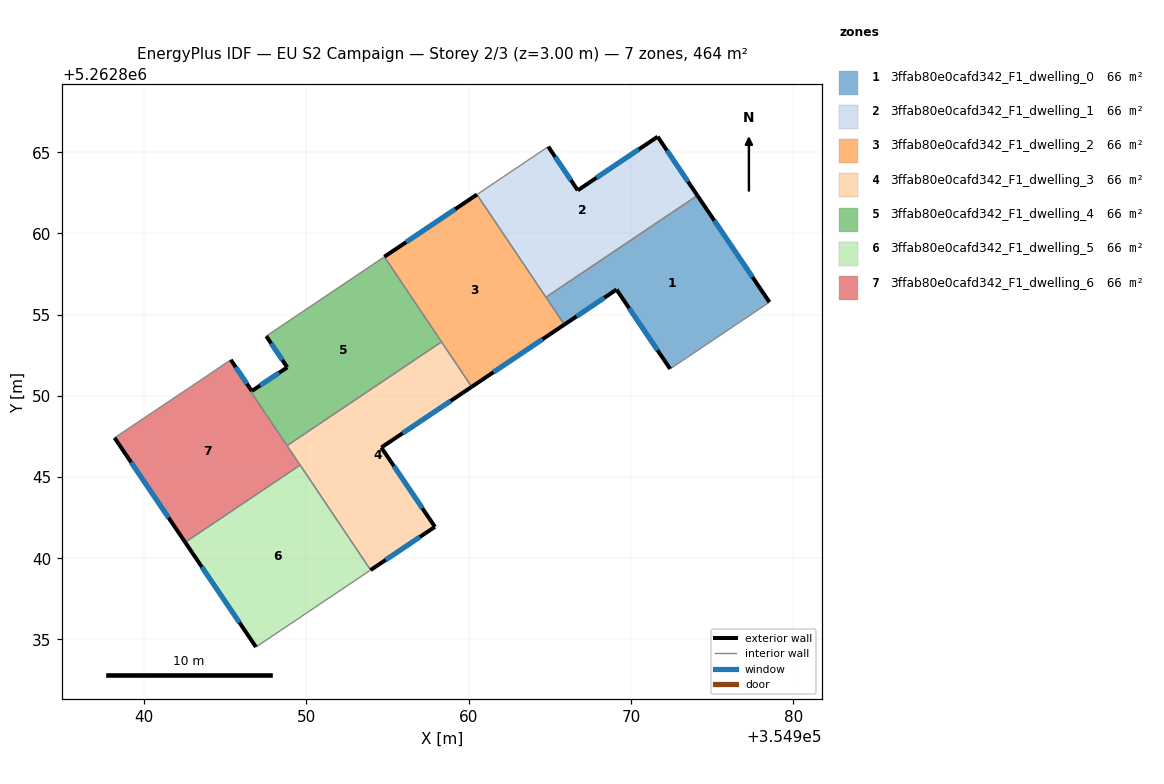
=== STOREY PLAN SPEC (per zone: floor XY polygon, exterior-wall plan segments, windows/doors) ===
zone 1: 3ffab80e0cafd342_F1_dwelling_0  (66.3 m²)
  floor: (354974.08, 5262862.34) (354978.52, 5262855.77) (354972.41, 5262851.66) (354969.11, 5262856.55) (354965.89, 5262854.39) (354964.76, 5262856.08)
  exterior wall: (354969.11, 5262856.55) – (354972.41, 5262851.66)  [5.9 m]
    window: (354969.88, 5262855.40) – (354971.63, 5262852.81)  [5.0 m²]
  exterior wall: (354965.89, 5262854.39) – (354969.11, 5262856.55)  [3.9 m]
    window: (354966.65, 5262854.90) – (354968.35, 5262856.04)  [3.3 m²]
  exterior wall: (354978.52, 5262855.77) – (354974.08, 5262862.34)  [7.9 m]
    window: (354977.48, 5262857.31) – (354975.13, 5262860.80)  [6.7 m²]
  interior walls: 3
zone 2: 3ffab80e0cafd342_F1_dwelling_1  (66.3 m²)
  floor: (354971.64, 5262865.96) (354974.08, 5262862.34) (354964.76, 5262856.08) (354960.51, 5262862.40) (354964.90, 5262865.35) (354966.72, 5262862.66)
  exterior wall: (354974.08, 5262862.34) – (354971.64, 5262865.96)  [4.4 m]
    window: (354973.51, 5262863.19) – (354972.21, 5262865.11)  [3.7 m²]
  exterior wall: (354966.72, 5262862.66) – (354964.90, 5262865.35)  [3.2 m]
    window: (354966.29, 5262863.29) – (354965.33, 5262864.72)  [2.7 m²]
  exterior wall: (354971.64, 5262865.96) – (354966.72, 5262862.66)  [5.9 m]
    window: (354970.48, 5262865.19) – (354967.87, 5262863.43)  [5.0 m²]
  interior walls: 3
zone 3: 3ffab80e0cafd342_F1_dwelling_2  (66.3 m²)
  floor: (354960.51, 5262862.40) (354965.89, 5262854.39) (354960.19, 5262850.56) (354954.81, 5262858.57)
  exterior wall: (354960.51, 5262862.40) – (354954.81, 5262858.57)  [6.9 m]
    window: (354959.17, 5262861.50) – (354956.15, 5262859.47)  [5.8 m²]
  exterior wall: (354960.19, 5262850.56) – (354965.89, 5262854.39)  [6.9 m]
    window: (354961.53, 5262851.46) – (354964.55, 5262853.49)  [5.8 m²]
  interior walls: 4
zone 4: 3ffab80e0cafd342_F1_dwelling_3  (66.3 m²)
  floor: (354958.33, 5262853.33) (354960.19, 5262850.56) (354954.62, 5262846.82) (354957.92, 5262841.94) (354953.96, 5262839.28) (354948.82, 5262846.94)
  exterior wall: (354957.92, 5262841.94) – (354954.62, 5262846.82)  [5.9 m]
    window: (354957.15, 5262843.08) – (354955.40, 5262845.67)  [5.0 m²]
  exterior wall: (354953.96, 5262839.28) – (354957.92, 5262841.94)  [4.8 m]
    window: (354954.89, 5262839.90) – (354956.99, 5262841.31)  [4.0 m²]
  exterior wall: (354954.62, 5262846.82) – (354960.19, 5262850.56)  [6.7 m]
    window: (354955.93, 5262847.70) – (354958.88, 5262849.68)  [5.7 m²]
  interior walls: 4
zone 5: 3ffab80e0cafd342_F1_dwelling_4  (66.1 m²)
  floor: (354954.81, 5262858.57) (354958.33, 5262853.33) (354948.82, 5262846.94) (354946.59, 5262850.26) (354946.65, 5262850.30) (354948.83, 5262851.76) (354947.54, 5262853.68)
  exterior wall: (354948.83, 5262851.76) – (354946.65, 5262850.30)  [2.6 m]
    window: (354948.32, 5262851.42) – (354947.16, 5262850.65)  [2.2 m²]
  exterior wall: (354947.54, 5262853.68) – (354948.83, 5262851.76)  [2.3 m]
    window: (354947.84, 5262853.23) – (354948.53, 5262852.21)  [2.0 m²]
  interior walls: 5
zone 6: 3ffab80e0cafd342_F1_dwelling_5  (66.3 m²)
  floor: (354949.62, 5262845.74) (354953.96, 5262839.28) (354946.91, 5262834.54) (354942.55, 5262840.99)
  exterior wall: (354942.55, 5262840.99) – (354946.91, 5262834.54)  [7.8 m]
    window: (354943.57, 5262839.47) – (354945.88, 5262836.05)  [6.6 m²]
  interior walls: 3
zone 7: 3ffab80e0cafd342_F1_dwelling_6  (66.4 m²)
  floor: (354946.65, 5262850.30) (354946.59, 5262850.26) (354949.62, 5262845.74) (354942.55, 5262840.99) (354938.20, 5262847.42) (354943.83, 5262851.19) (354945.29, 5262852.18) (354945.35, 5262852.22)
  exterior wall: (354946.65, 5262850.30) – (354945.35, 5262852.22)  [2.3 m]
    window: (354946.34, 5262850.75) – (354945.66, 5262851.77)  [2.0 m²]
  exterior wall: (354938.20, 5262847.42) – (354942.55, 5262840.99)  [7.8 m]
    window: (354939.22, 5262845.91) – (354941.52, 5262842.50)  [6.6 m²]
  interior walls: 7

=== DERIVED (storey summary) ===
Building: EU S2 Campaign
Storey: 2 of 3  (floor level z = 3.00 m)
Storey gross floor area: 463.9 m²
Zones on this storey: 7
  - 3ffab80e0cafd342_F1_dwelling_0: floor 66.3 m²; exterior wall 17.7 m (53.1 m²); 3 window(s) 14.9 m²; WWR 28.1%
  - 3ffab80e0cafd342_F1_dwelling_1: floor 66.3 m²; exterior wall 13.5 m (40.6 m²); 3 window(s) 11.4 m²; WWR 28.1%
  - 3ffab80e0cafd342_F1_dwelling_2: floor 66.3 m²; exterior wall 13.7 m (41.2 m²); 2 window(s) 11.6 m²; WWR 28.1%
  - 3ffab80e0cafd342_F1_dwelling_3: floor 66.3 m²; exterior wall 17.4 m (52.1 m²); 3 window(s) 14.7 m²; WWR 28.1%
  - 3ffab80e0cafd342_F1_dwelling_4: floor 66.1 m²; exterior wall 4.9 m (14.8 m²); 2 window(s) 4.2 m²; WWR 28.1%
  - 3ffab80e0cafd342_F1_dwelling_5: floor 66.3 m²; exterior wall 7.8 m (23.3 m²); 1 window(s) 6.6 m²; WWR 28.1%
  - 3ffab80e0cafd342_F1_dwelling_6: floor 66.4 m²; exterior wall 10.1 m (30.2 m²); 2 window(s) 8.5 m²; WWR 28.1%
Zone adjacency (shared interzone walls):
  - 3ffab80e0cafd342_F1_dwelling_0 ↔ 3ffab80e0cafd342_F1_dwelling_1
  - 3ffab80e0cafd342_F1_dwelling_0 ↔ 3ffab80e0cafd342_F1_dwelling_2
  - 3ffab80e0cafd342_F1_dwelling_1 ↔ 3ffab80e0cafd342_F1_dwelling_2
  - 3ffab80e0cafd342_F1_dwelling_2 ↔ 3ffab80e0cafd342_F1_dwelling_3
  - 3ffab80e0cafd342_F1_dwelling_2 ↔ 3ffab80e0cafd342_F1_dwelling_4
  - 3ffab80e0cafd342_F1_dwelling_3 ↔ 3ffab80e0cafd342_F1_dwelling_4
  - 3ffab80e0cafd342_F1_dwelling_3 ↔ 3ffab80e0cafd342_F1_dwelling_5
  - 3ffab80e0cafd342_F1_dwelling_3 ↔ 3ffab80e0cafd342_F1_dwelling_6
  - 3ffab80e0cafd342_F1_dwelling_4 ↔ 3ffab80e0cafd342_F1_dwelling_6
  - 3ffab80e0cafd342_F1_dwelling_5 ↔ 3ffab80e0cafd342_F1_dwelling_6